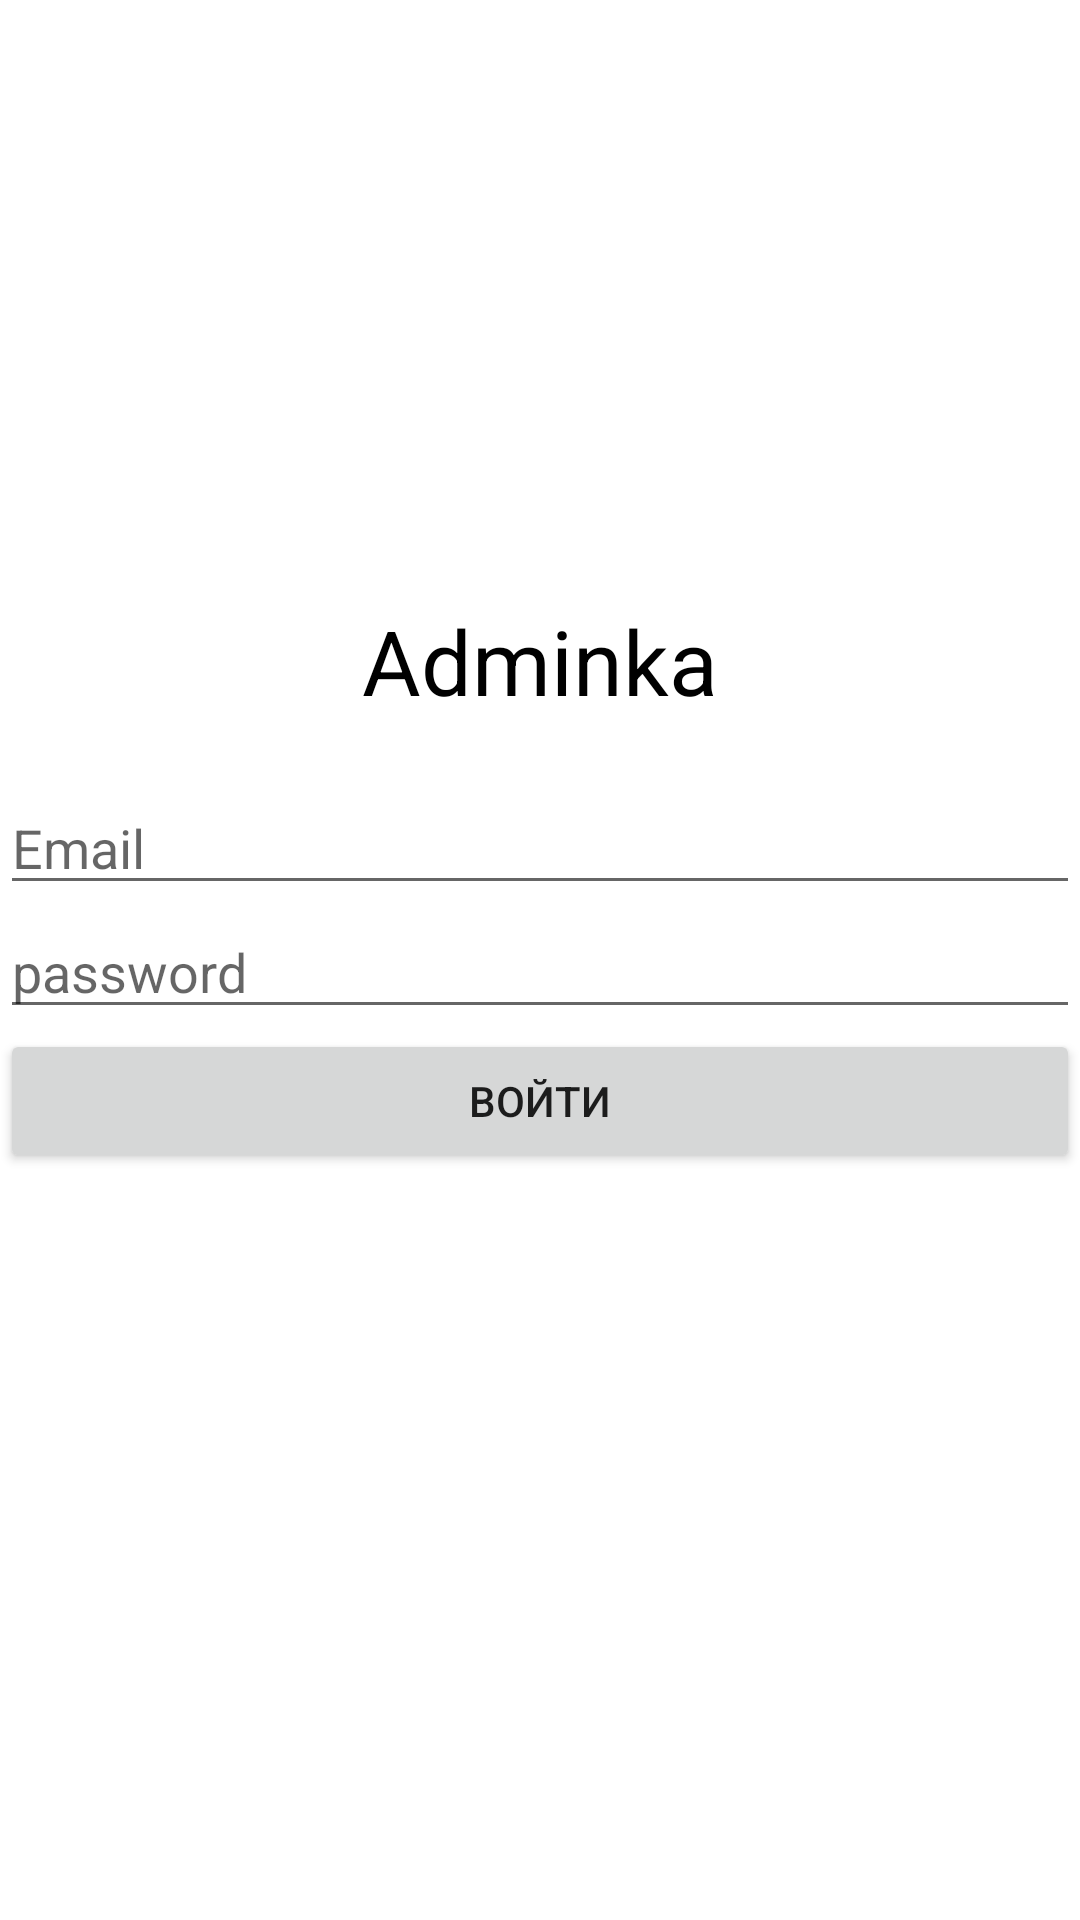

Layout XML and referenced resources for this Android screen:
<!-- AndroidManifest.xml: application theme Theme.NewAdmilaTea -->
<!-- res/layout/activity_authentication.xml -->
<?xml version="1.0" encoding="utf-8"?>
<RelativeLayout xmlns:android="http://schemas.android.com/apk/res/android"
    xmlns:app="http://schemas.android.com/apk/res-auto"
    xmlns:tools="http://schemas.android.com/tools"
    android:layout_width="match_parent"
    android:layout_height="match_parent"
    tools:context=".authentication.AuthenticationActivity">

    <TextView
        android:id="@+id/text_name"
        android:text="Adminka"
        android:textSize="30dp"
        android:layout_centerHorizontal="true"
        android:layout_marginTop="200dp"
        android:textColor="@color/black"
        android:layout_width="wrap_content"
        android:layout_height="wrap_content"/>


    <EditText
        android:id="@+id/editeText_email"
        android:layout_width="match_parent"
        android:layout_height="wrap_content"
        android:layout_below="@id/text_name"
        android:layout_marginTop="20dp"
        android:maxLines="1"
        android:maxEms="20"
        android:imeOptions="actionNext"
        android:hint="Email" />


    <EditText
        android:id="@+id/editeText_password"
        android:imeOptions="actionDone"
        android:maxLines="1"
        android:maxEms="20"
        android:hint="password"
        android:layout_below="@+id/editeText_email"
        android:layout_centerVertical="true"
        android:layout_width="match_parent"
        android:layout_height="wrap_content"/>

    <Button
        android:id="@+id/btn_enter"
        android:text="Войти"
        android:layout_below="@id/editeText_password"
        android:layout_width="match_parent"
        android:layout_height="wrap_content"/>

</RelativeLayout>
<!-- resources referenced by this layout -->
<resources>
  <color name="black">#FF000000</color>
  <style name="Theme.NewAdmilaTea" parent="Theme.MaterialComponents.DayNight.NoActionBar">
          
          <item name="colorPrimary">@color/purple_500</item>
          <item name="colorPrimaryVariant">@color/purple_700</item>
          <item name="colorOnPrimary">@color/white</item>
          
          <item name="colorSecondary">@color/teal_200</item>
          <item name="colorSecondaryVariant">@color/teal_700</item>
          <item name="colorOnSecondary">@color/black</item>
          
          <item name="android:statusBarColor" tools:targetApi="l">?attr/colorPrimaryVariant</item>
          
      </style>
  <color name="purple_500">#FF6200EE</color>
  <color name="purple_700">#FF3700B3</color>
  <color name="white">#FFFFFFFF</color>
  <color name="teal_200">#FF03DAC5</color>
  <color name="teal_700">#FF018786</color>
</resources>
